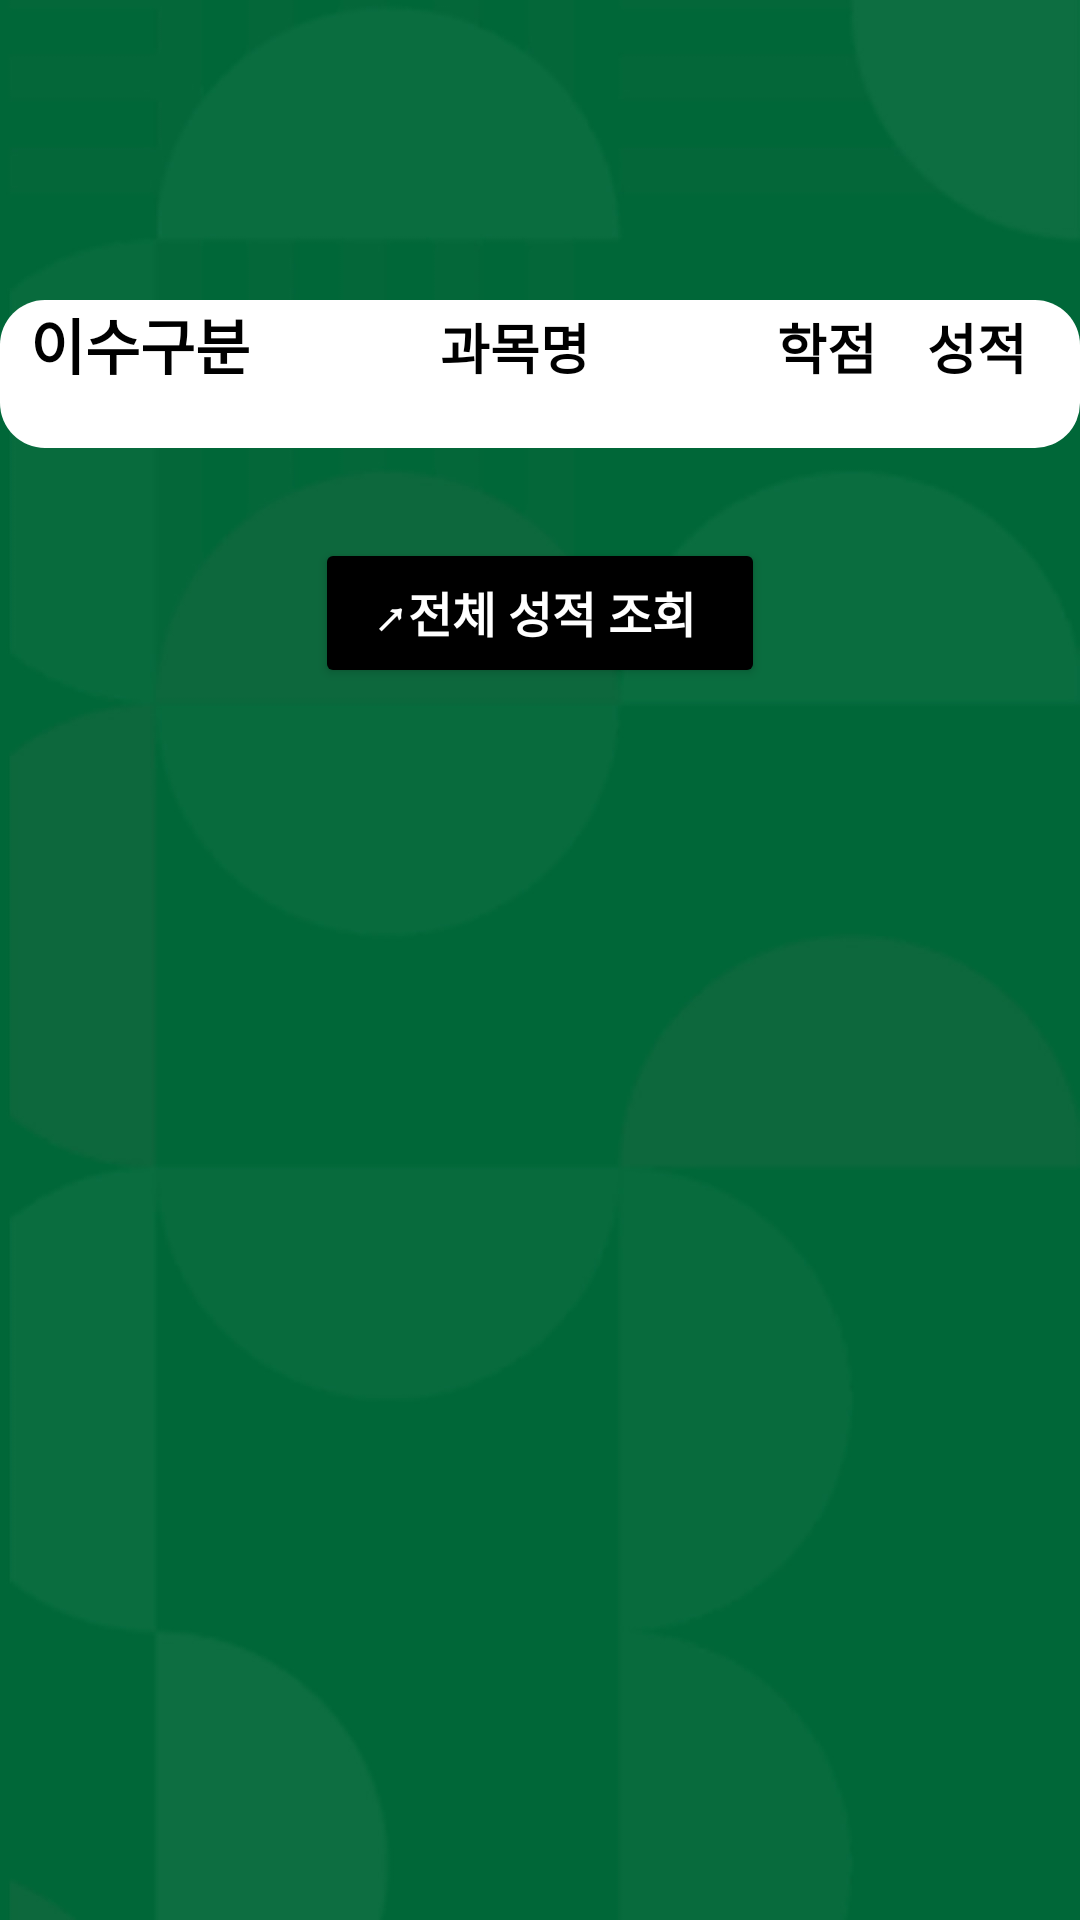

Produce the Android XML layout that renders to this screen, including the resource entries it uses.
<!-- AndroidManifest.xml: application theme Theme.KuleumBridge -->
<!-- res/layout/grade_check_layout.xml -->
<?xml version="1.0" encoding="utf-8"?>
<LinearLayout xmlns:android="http://schemas.android.com/apk/res/android"
    xmlns:tools="http://schemas.android.com/tools"
    android:layout_width="match_parent"
    android:layout_height="match_parent"
    xmlns:app="http://schemas.android.com/apk/res-auto"
    android:background="@drawable/background1"
    android:orientation="vertical"
    android:gravity="center">

    
    <LinearLayout
        android:id="@+id/grade_check_layout_sep"
        android:layout_width="match_parent"
        android:layout_height="0dp"
        android:layout_weight="1"
        android:layout_gravity="center"
        android:orientation="vertical"
        android:visibility="visible">


        <TableLayout
            android:id="@+id/grade_now_tablelayout"
            android:layout_width="match_parent"
            android:layout_height="wrap_content"
            android:layout_marginTop="100dp"
            android:background="@drawable/rounded_corner"
            android:isScrollContainer="true"
            android:stretchColumns="*">

            <TableRow
                android:layout_width="match_parent"
                android:layout_height="wrap_content"
                android:layout_marginBottom="20dp">


                <TextView

                    android:layout_width="0dp"
                    android:layout_height="wrap_content"
                    android:layout_marginLeft="5dp"
                    android:layout_weight="1.0"
                    android:gravity="center"
                    android:text="이수구분"
                    android:textSize="20sp"
                    android:textStyle="bold"
                    android:textColor="@color/black"/>

                <TextView

                    android:layout_width="0dp"
                    android:layout_height="wrap_content"

                    android:layout_weight="2.0"
                    android:gravity="center"
                    android:text="과목명"
                    android:textSize="18sp"
                    android:textStyle="bold"
                    android:textColor="@color/black"/>

                <TextView

                    android:layout_width="0dp"
                    android:layout_height="wrap_content"
                    android:layout_weight="0.5"
                    android:gravity="center"
                    android:text="학점"
                    android:textSize="18sp"
                    android:textStyle="bold"
                    android:textColor="@color/black"/>

                <TextView

                    android:layout_width="0dp"
                    android:layout_height="wrap_content"
                    android:layout_marginRight="5dp"
                    android:layout_weight="0.7"
                    android:gravity="center"
                    android:text="성적"
                    android:textSize="18sp"
                    android:textStyle="bold"
                    android:textColor="@color/black"/>
            </TableRow>


        </TableLayout>


        <Button
            android:id="@+id/grade_all_check_button"
            android:layout_width="150dp"
            android:layout_height="50dp"
            android:layout_gravity="center"
            android:layout_marginTop="30dp"
            android:backgroundTint="@color/black"
            android:onClick="onClick"
            android:gravity="center"
            android:text="↗전체 성적 조회 "
            android:textSize="16sp"
            android:textColor="@color/white"
            android:textStyle="bold" />
    </LinearLayout>

</LinearLayout>
<!-- resources referenced by this layout -->
<resources>
  <!-- drawable background1: jpg bitmap (drawable, 134890 bytes) -->
  <!-- drawable rounded_corner (drawable) -->
  <?xml version="1.0" encoding="UTF-8"?>
  <shape xmlns:android="http://schemas.android.com/apk/res/android">
  
      <solid android:color="@color/white" />
      <corners android:radius="15dip" />
      <padding
          android:bottom="0dp"
          android:left="0dp"
          android:right="0dp"
          android:top="0dp" />
  
  </shape>
  <style name="Theme.KuleumBridge" parent="Theme.AppCompat.Light">
          
          <item name="colorPrimary">@color/black</item>
          <item name="colorPrimaryVariant">#006738</item>
          <item name="colorOnPrimary">@color/black</item>
          
          <item name="colorSecondary">@color/teal_200</item>
          <item name="colorSecondaryVariant">@color/teal_700</item>
          <item name="colorOnSecondary">@color/black</item>
          
          <item name="android:statusBarColor" tools:targetApi="l">?attr/colorPrimaryVariant</item>
          <item name="windowActionBar">false</item>
          <item name="windowNoTitle">true</item>
          
      </style>
  <!-- not gathered from this repository: default colours our renderer supplied (Android Studio template values) -->
  <color name="teal_200">#FF03DAC5</color>
  <color name="teal_700">#FF018786</color>
  <color name="black">#FF000000</color>
  <color name="white">#FFFFFFFF</color>
</resources>
